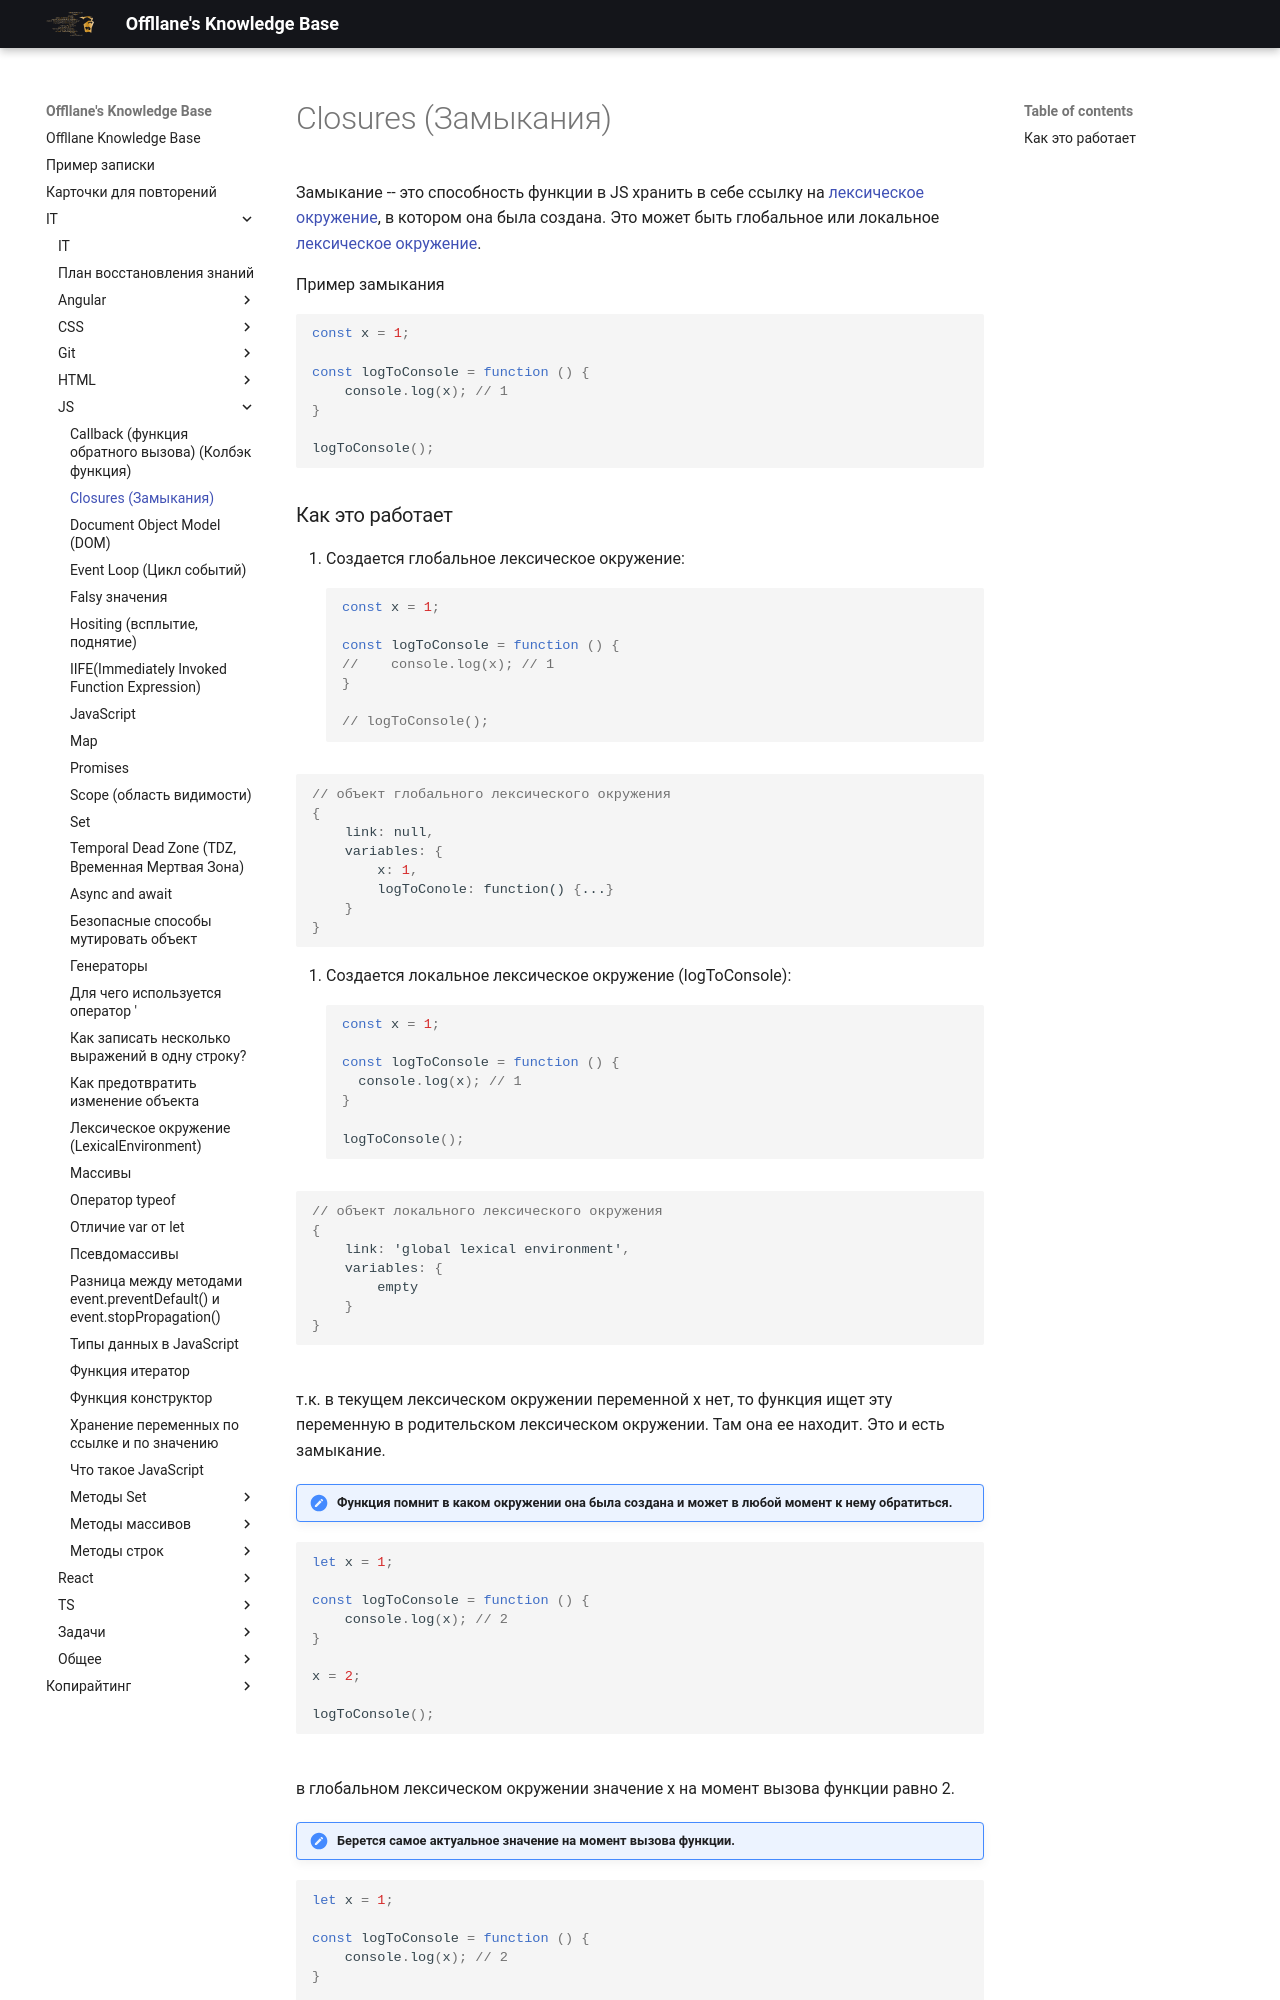

repository: Offllane/PublishedKnowledgeBase · page: IT/JS/Closures (Замыкания)/index.html · generator: mkdocs

---
reviews: []

---
Замыкание -- это способность функции в JS хранить в себе ссылку на [[Лексическое окружение (LexicalEnvironment)|лексическое окружение]], в котором она была создана. Это может быть глобальное или локальное [[Лексическое окружение (LexicalEnvironment)|лексическое окружение]].

Пример замыкания
```js
const x = 1;  
  
const logToConsole = function () {  
    console.log(x); // 1  
}  
  
logToConsole();
```
